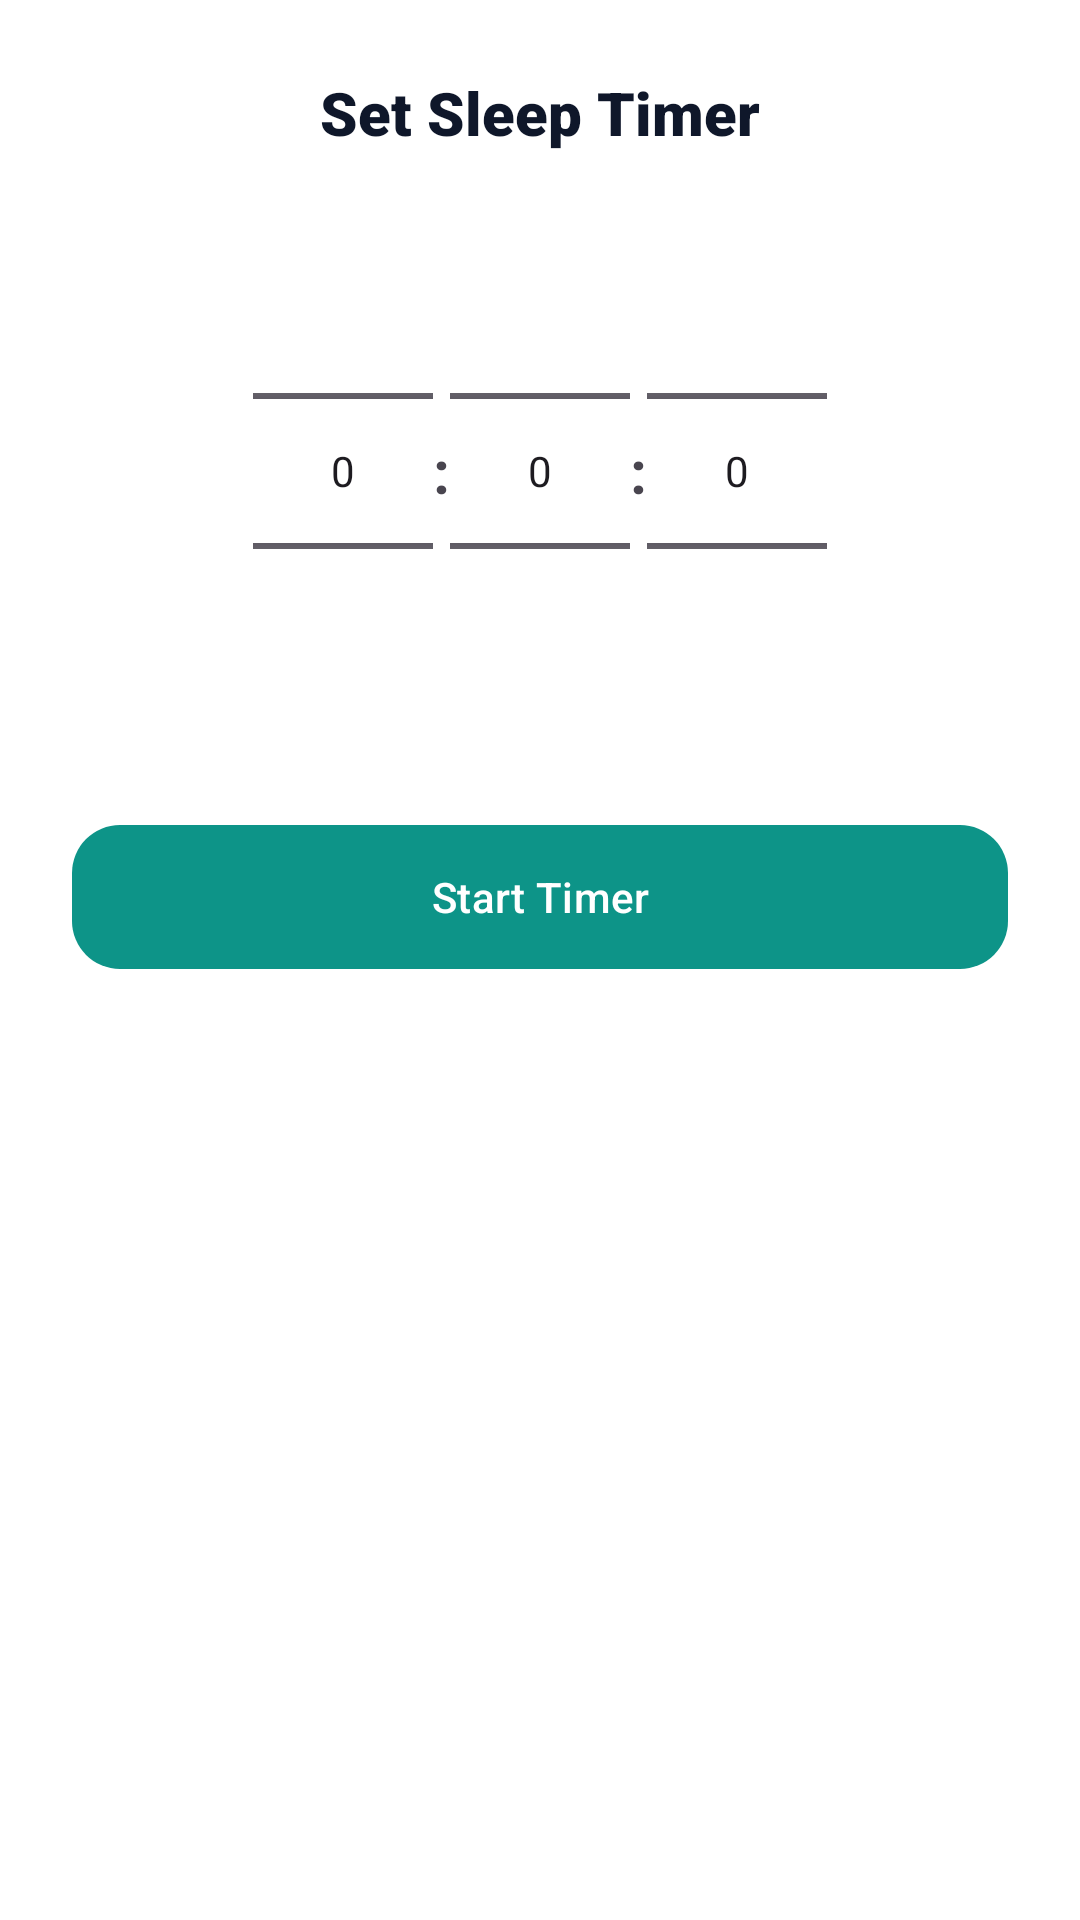

Here is an Android app screen rendered from its layout file. Give the layout XML and the strings, colors and styles it references.
<!-- AndroidManifest.xml: application theme Theme.Fonoss -->
<!-- res/layout/dialog_timer_picker.xml -->
<?xml version="1.0" encoding="utf-8"?>
<LinearLayout xmlns:android="http://schemas.android.com/apk/res/android"
    xmlns:app="http://schemas.android.com/apk/res-auto"
    android:layout_width="match_parent"
    android:layout_height="wrap_content"
    android:background="@color/white"
    android:orientation="vertical"
    android:padding="24dp">

    <TextView
        android:id="@+id/text_timer_status"
        android:layout_width="wrap_content"
        android:layout_height="wrap_content"
        android:layout_gravity="center"
        android:fontFamily="sans-serif-black"
        android:text="Set Sleep Timer"
        android:textColor="@color/slate_900"
        android:textSize="20sp" />

    <TextView
        android:id="@+id/text_remaining_info"
        android:layout_width="wrap_content"
        android:layout_height="wrap_content"
        android:layout_gravity="center"
        android:layout_marginTop="8dp"
        android:textColor="@color/violet_500"
        android:textStyle="bold"
        android:visibility="gone" />

    <LinearLayout
        android:id="@+id/layout_pickers"
        android:layout_width="wrap_content"
        android:layout_height="wrap_content"
        android:layout_gravity="center"
        android:layout_marginTop="16dp"
        android:orientation="horizontal">

        <NumberPicker
            android:id="@+id/picker_hours"
            android:layout_width="60dp"
            android:layout_height="wrap_content" />

        <TextView
            android:layout_width="wrap_content"
            android:layout_height="wrap_content"
            android:layout_gravity="center"
            android:text=":"
            android:textSize="20sp"
            android:textStyle="bold" />

        <NumberPicker
            android:id="@+id/picker_minutes"
            android:layout_width="60dp"
            android:layout_height="wrap_content" />

        <TextView
            android:layout_width="wrap_content"
            android:layout_height="wrap_content"
            android:layout_gravity="center"
            android:text=":"
            android:textSize="20sp"
            android:textStyle="bold" />

        <NumberPicker
            android:id="@+id/picker_seconds"
            android:layout_width="60dp"
            android:layout_height="wrap_content" />
    </LinearLayout>

    <com.google.android.material.button.MaterialButton
        android:id="@+id/button_set_timer"
        android:layout_width="match_parent"
        android:layout_height="56dp"
        android:layout_marginTop="24dp"
        android:text="Start Timer"
        app:cornerRadius="16dp" />

    <LinearLayout
        android:id="@+id/layout_timer_controls"
        android:layout_width="match_parent"
        android:layout_height="wrap_content"
        android:layout_marginTop="8dp"
        android:orientation="horizontal"
        android:visibility="gone">

        <com.google.android.material.button.MaterialButton
            android:id="@+id/button_pause_resume_timer"
            style="@style/Widget.Material3.Button.TonalButton"
            android:layout_width="0dp"
            android:layout_height="56dp"
            android:layout_marginEnd="8dp"
            android:layout_weight="1"
            android:text="Pause"
            app:cornerRadius="16dp" />

        <com.google.android.material.button.MaterialButton
            android:id="@+id/button_stop_timer"
            style="@style/Widget.Material3.Button.TonalButton"
            android:layout_width="0dp"
            android:layout_height="56dp"
            android:layout_weight="1"
            android:text="Stop"
            android:textColor="@color/red_600"
            app:cornerRadius="16dp" />
    </LinearLayout>
</LinearLayout>
<!-- resources referenced by this layout -->
<resources>
  <color name="red_600">#DC2626</color>
  <color name="slate_900">#0F172A</color>
  <color name="violet_500">@color/primary_600</color>
  <color name="white">#FFFFFFFF</color>
  <style name="Theme.Fonoss" parent="Base.Theme.Fonoss" />
  <color name="primary_600">#0D9488</color>
  <style name="Base.Theme.Fonoss" parent="Theme.Material3.DayNight.NoActionBar">
          
          <item name="colorPrimary">@color/primary_600</item>
          <item name="colorOnPrimary">@color/white</item>
          <item name="colorSecondary">@color/accent_vibrant</item>
          <item name="android:windowBackground">@color/white</item>
          <item name="android:statusBarColor">@color/white</item>
          <item name="android:windowLightStatusBar">true</item>
      </style>
  <color name="accent_vibrant">#FF6B6B</color>
</resources>
